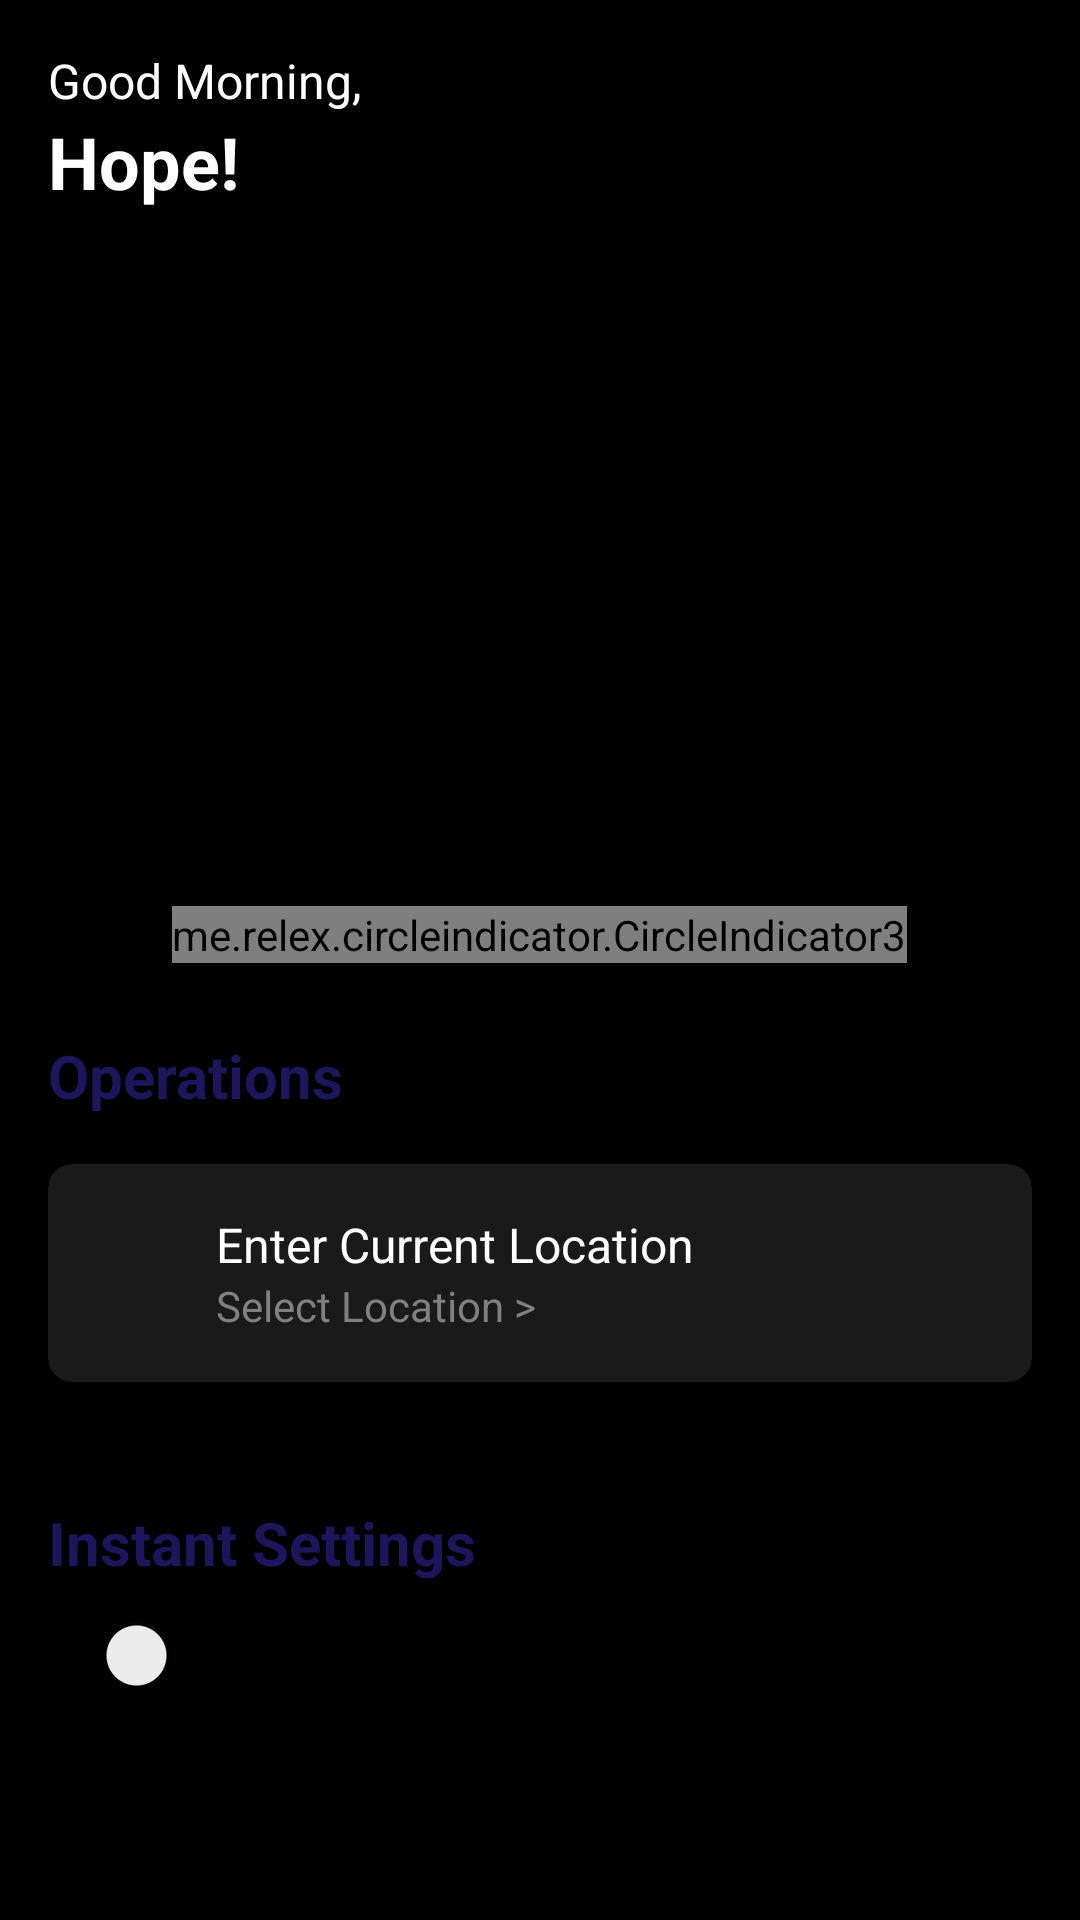

Android layout source for this screen:
<!-- AndroidManifest.xml: application theme Theme.Elight_java -->
<!-- res/layout/activity_main.xml -->
<?xml version="1.0" encoding="utf-8"?>
<RelativeLayout xmlns:android="http://schemas.android.com/apk/res/android"
    xmlns:app="http://schemas.android.com/apk/res-auto"
    android:layout_width="match_parent"
    android:layout_height="match_parent"
    android:id="@+id/main"
    android:background="@color/black">

    <LinearLayout
        android:layout_width="match_parent"
        android:layout_height="wrap_content"
        android:id="@+id/mainBody"
        android:orientation="vertical">
        
        <TextView
            android:id="@+id/tvGreeting"
            android:layout_width="wrap_content"
            android:layout_height="wrap_content"
            android:layout_marginStart="16dp"
            android:layout_marginTop="16dp"
            android:text="Good Morning,"
            android:textColor="@color/white"
            android:textSize="16sp" />

        <TextView
            android:id="@+id/tvName"
            android:layout_width="wrap_content"
            android:layout_height="wrap_content"
            android:layout_marginStart="16dp"
            android:text="Hope!"
            android:textColor="@color/white"
            android:textSize="24sp"
            android:textStyle="bold"/>

        
        <androidx.viewpager2.widget.ViewPager2
            android:id="@+id/imageViewPager"
            android:layout_width="match_parent"
            android:layout_height="200dp"
            android:layout_marginTop="16dp"
            android:layout_marginHorizontal="16dp"
            android:clipToPadding="false"
            android:clipChildren="false"
            android:overScrollMode="never" />


        









        <me.relex.circleindicator.CircleIndicator3
            android:id="@+id/dotIndicator"
            android:layout_width="wrap_content"
            android:layout_height="wrap_content"
            android:layout_gravity="center"
            android:layout_marginTop="16dp"/>


        
        <TextView
            android:id="@+id/tvOperations"
            android:layout_width="wrap_content"
            android:layout_height="wrap_content"
            android:layout_marginStart="16dp"
            android:layout_marginTop="24dp"
            android:text="Operations"
            android:textColor="@color/orange"
            android:textSize="20sp"
            android:textStyle="bold"
            app:layout_constraintStart_toStartOf="parent"
            app:layout_constraintTop_toBottomOf="@id/dotIndicator" />

        
        <com.google.android.material.card.MaterialCardView
            android:id="@+id/currentLocationCard"
            android:layout_width="match_parent"
            android:layout_height="wrap_content"
            android:layout_marginHorizontal="16dp"
            android:layout_marginTop="16dp"
            app:cardBackgroundColor="#1A1A1A"
            app:cardCornerRadius="8dp"
            app:layout_constraintTop_toBottomOf="@id/tvOperations">

            <LinearLayout
                android:layout_width="match_parent"
                android:layout_height="wrap_content"
                android:orientation="horizontal"
                android:padding="16dp">

                <ImageView
                    android:layout_width="24dp"
                    android:layout_height="24dp"
                    android:src="@drawable/baseline_location_on_24"
                    app:tint="@color/white" />

                <LinearLayout
                    android:layout_width="match_parent"
                    android:layout_height="wrap_content"
                    android:layout_marginStart="16dp"
                    android:orientation="vertical">

                    <TextView
                        android:layout_width="wrap_content"
                        android:layout_height="wrap_content"
                        android:text="Enter Current Location"
                        android:textColor="@color/white"
                        android:textSize="16sp" />

                    <TextView
                        android:layout_width="wrap_content"
                        android:layout_height="wrap_content"
                        android:text="Select Location >"
                        android:textColor="#808080"
                        android:textSize="14sp" />
                </LinearLayout>
            </LinearLayout>
        </com.google.android.material.card.MaterialCardView>

        
        <com.google.android.material.card.MaterialCardView
            android:id="@+id/alertLocationCard"
            android:layout_width="match_parent"
            android:layout_height="wrap_content"
            android:layout_marginHorizontal="16dp"
            android:layout_marginTop="16dp"
            app:cardBackgroundColor="#1A1A1A"
            app:cardCornerRadius="8dp"
            app:layout_constraintTop_toBottomOf="@id/currentLocationCard">

            
        </com.google.android.material.card.MaterialCardView>

        
        <TextView
            android:id="@+id/tvInstantSettings"
            android:layout_width="wrap_content"
            android:layout_height="wrap_content"
            android:layout_marginStart="16dp"
            android:layout_marginTop="24dp"
            android:text="Instant Settings"
            android:textColor="@color/orange"
            android:textSize="20sp"
            android:textStyle="bold"/>

        <LinearLayout
            android:layout_width="match_parent"
            android:layout_height="wrap_content"
            android:orientation="horizontal">

            <androidx.appcompat.widget.SwitchCompat
                android:id="@+id/mySwitchCompat"
                android:layout_width="wrap_content"
                android:layout_height="wrap_content"
                android:text="Instant Alert"
                app:switchPadding="7dp"
                android:layoutDirection="rtl"
                android:textDirection="ltr"
                android:layout_marginStart="16dp"
                android:layout_marginEnd="16dp"
                android:thumbTint="@color/orange"
                android:trackTint="@color/white" />

        </LinearLayout>

    </LinearLayout>

</RelativeLayout>
<!-- resources referenced by this layout -->
<resources>
  <color name="black">#FF000000</color>
  <color name="orange">#1E165D</color>
  <color name="white">#FFFFFFFF</color>
  <style name="Theme.Elight_java" parent="Base.Theme.Elight_java" />
  <style name="Base.Theme.Elight_java" parent="Theme.MaterialComponents.Light.NoActionBar">
          
  
          
          <item name="android:statusBarColor">@color/white</item>
  
          
          <item name="android:navigationBarColor">@color/white</item>
  
          
          <item name="android:windowLightStatusBar">true</item>
  
          
          <item name="android:windowLightNavigationBar">true</item>
      </style>
</resources>
